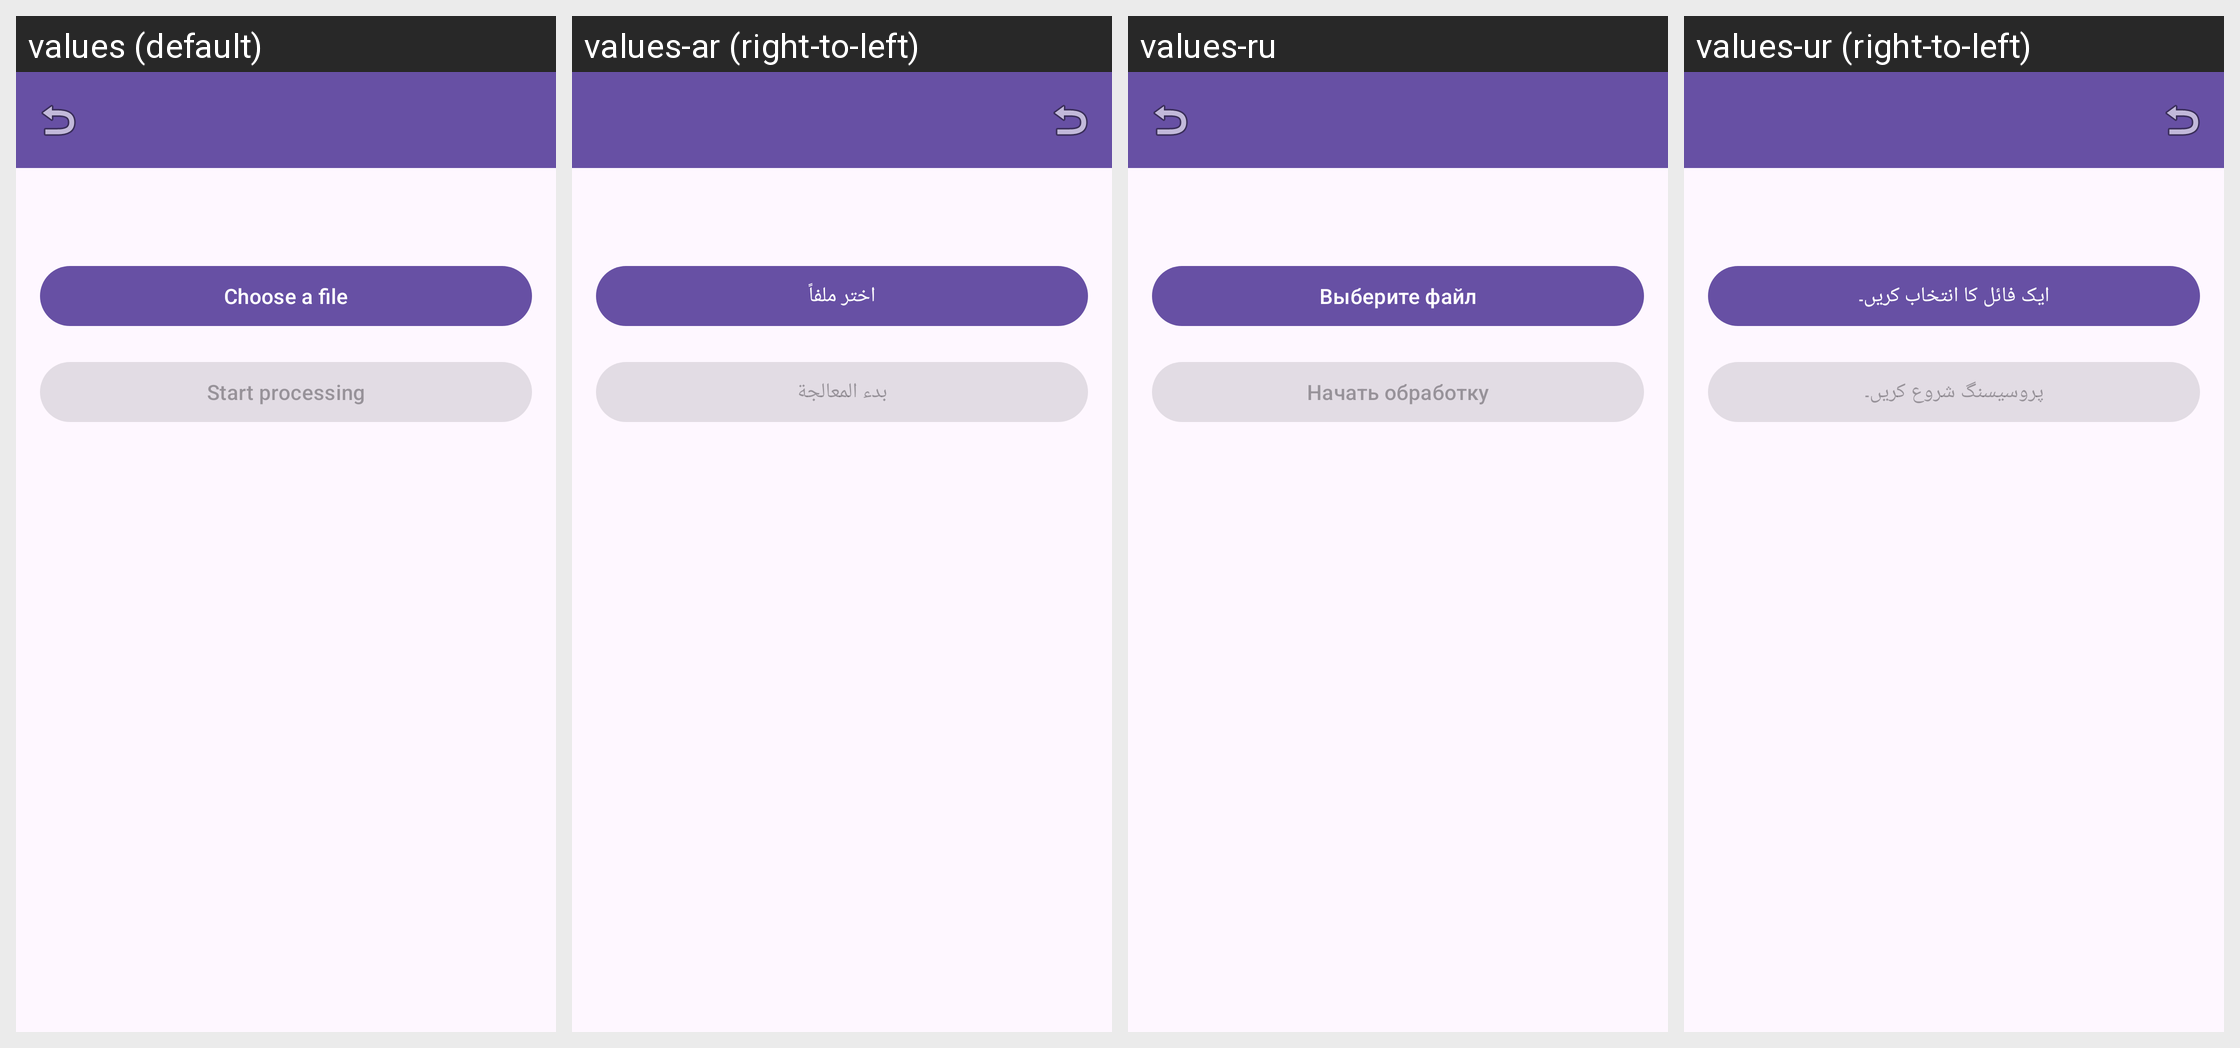

This grid shows one Android layout under several languages. Give, for every string resource on the screen, its name, the default text and each shown locale's text.
Android screen res/layout/fragment_simple_process.xml rendered under 4 locales, left to right: values (default), values-ar (right-to-left), values-ru, values-ur (right-to-left). Device: Nexus 5 (rendered at 1080×1920; each locale shown at half size, 540×960, under a caption strip naming it); theme Theme.AccessibleVideoEditor.
Other locales in the repository, not shown: values-es, values-fa, values-fr, values-he, values-iw, values-ja, values-tr, values-zh, values-zh-rCN.
Strings drawn on this screen, with the default value and each locale's value (text and hints the layout hard-codes, and strings that could not be matched under every locale, appear in the picture but are not listed):

string_140
  values: Choose a file
  values-ar: اختر ملفاً
  values-ru: Выберите файл
  values-ur: ایک فائل کا انتخاب کریں۔

string_117
  values: Start processing
  values-ar: بدء المعالجة
  values-ru: Начать обработку
  values-ur: پروسیسنگ شروع کریں۔
